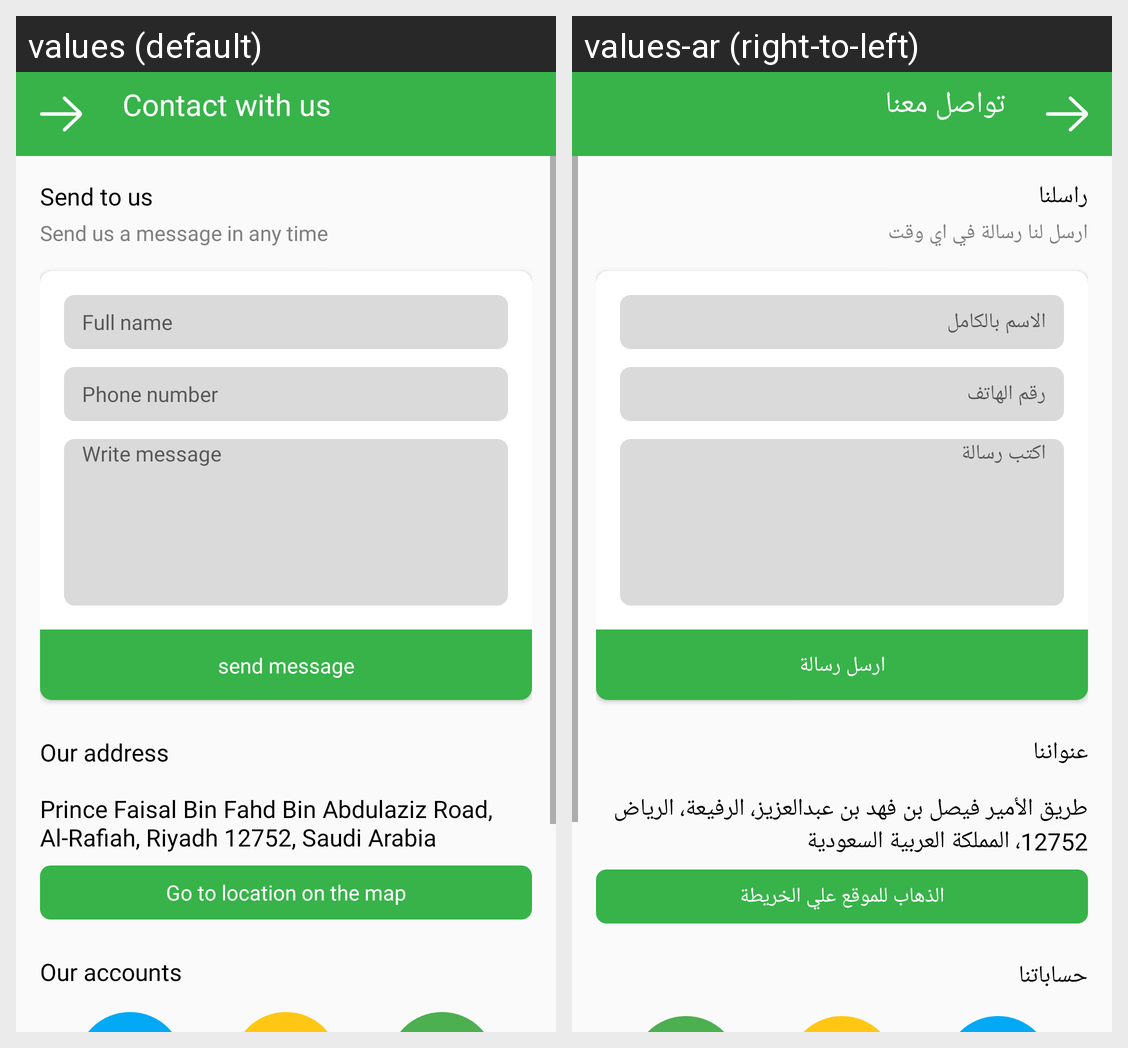

Locale-by-locale string values for the Android screen shown in this grid:
Android screen res/layout/contect_us_activity.xml rendered under 2 locales, left to right: values (default), values-ar (right-to-left). Device: Nexus 5 (rendered at 1080×1920; each locale shown at half size, 540×960, under a caption strip naming it); theme AppTheme.
Strings drawn on this screen, with the default value and each locale's value (text and hints the layout hard-codes, and strings that could not be matched under every locale, appear in the picture but are not listed):

contact_with_us
  values: Contact with us
  values-ar: تواصل معنا

send_to_us
  values: Send to us
  values-ar: راسلنا

send_us_a_message_in_any_time
  values: Send us a message in any time
  values-ar: ارسل لنا رسالة في اي وقت

full_name
  values: Full name
  values-ar: الاسم بالكامل

phone_number
  values: Phone number
  values-ar: رقم الهاتف

write_message
  values: Write message
  values-ar: اكتب رسالة

send_message
  values: send message
  values-ar: ارسل رسالة

our_adrress
  values: Our address
  values-ar: عنواننا

adrress_detail
  values: Prince Faisal Bin Fahd Bin Abdulaziz Road, Al-Rafiah, Riyadh 12752, Saudi Arabia
  values-ar: طريق الأمير فيصل بن فهد بن عبدالعزيز، الرفيعة، الرياض 12752، المملكة العربية السعودية

go_to_location_on_the_map
  values: Go to location on the map
  values-ar: الذهاب للموقع علي الخريطة

our_accounts
  values: Our accounts
  values-ar: حساباتنا
